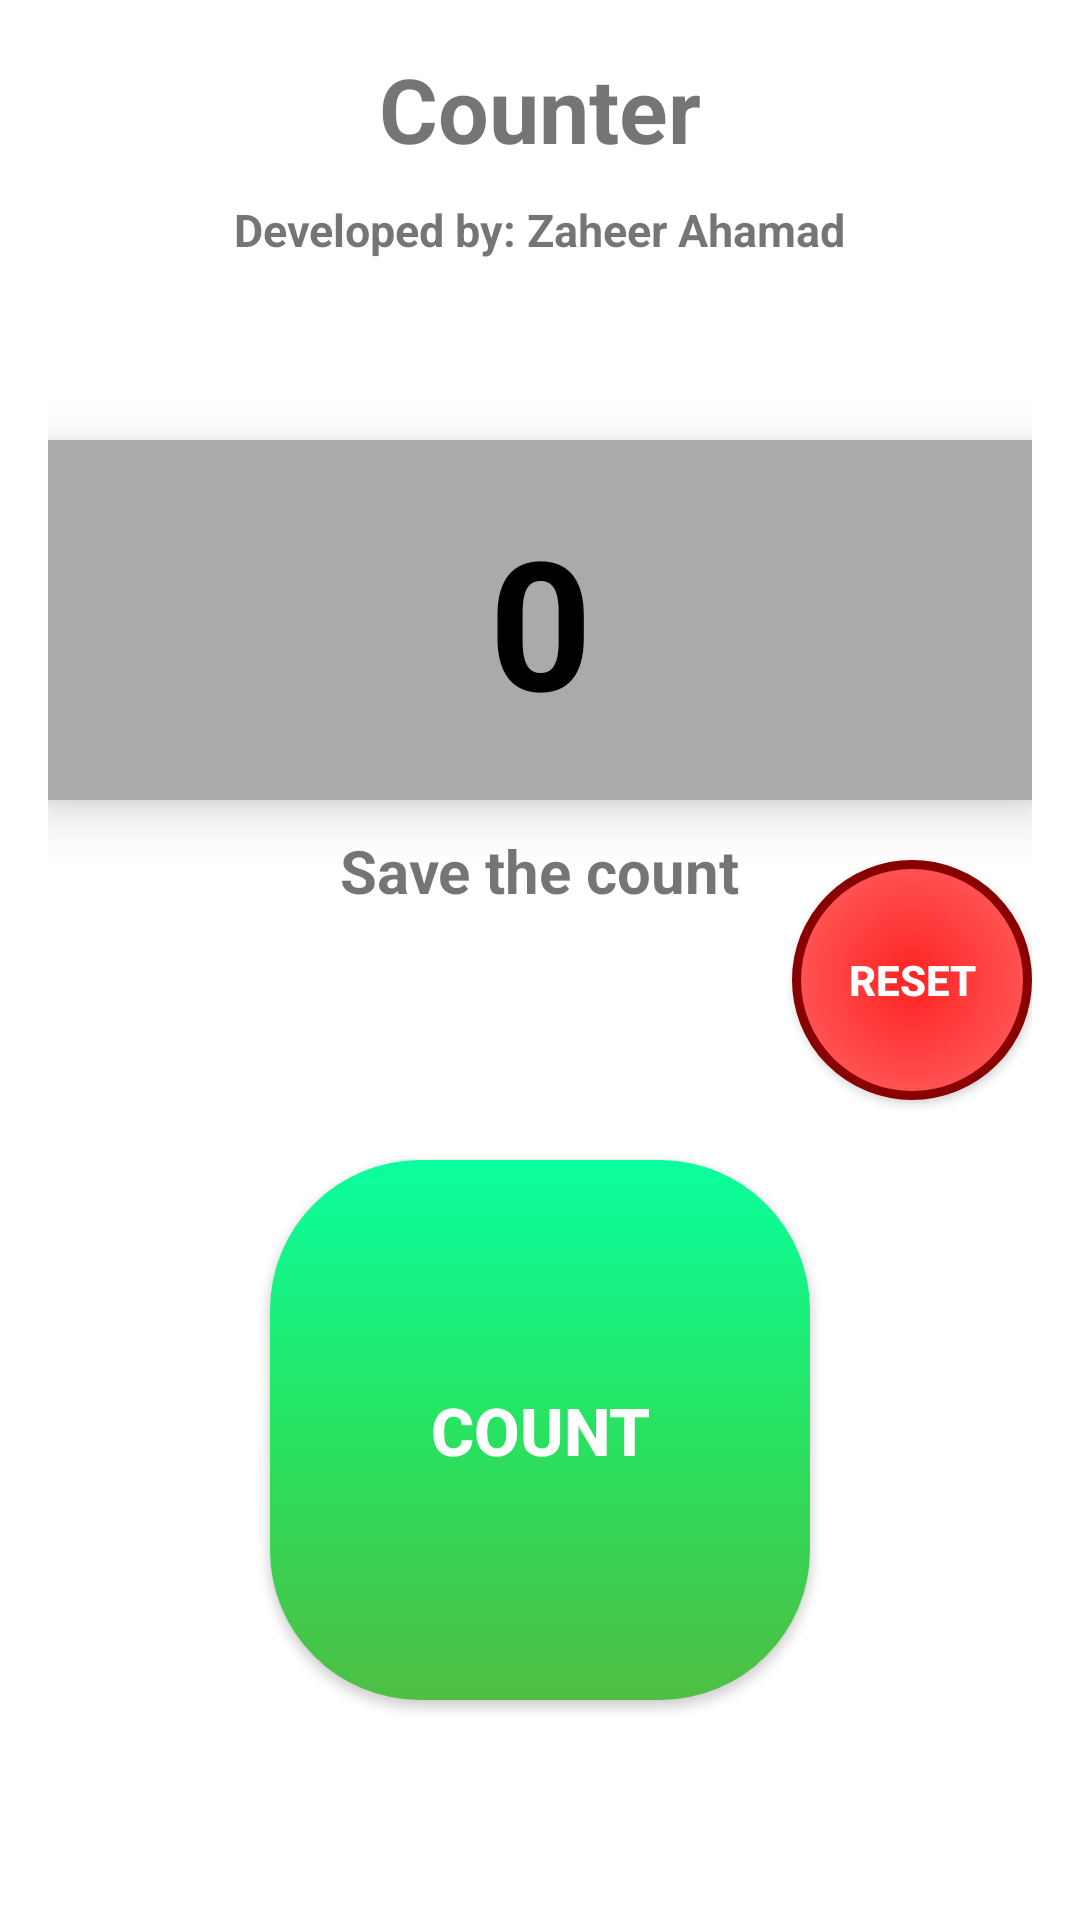

Android layout source for this screen:
<!-- AndroidManifest.xml: application theme Theme.Tasbeeh -->
<!-- res/layout/activity_main.xml -->
<?xml version="1.0" encoding="utf-8"?>
<RelativeLayout xmlns:android="http://schemas.android.com/apk/res/android"
    android:layout_width="wrap_content"
    android:layout_height="wrap_content"
    android:padding="16dp"
    android:background="@android:color/white">

    
    <TextView
        android:id="@+id/head1"
        android:layout_width="wrap_content"
        android:layout_height="wrap_content"
        android:text="@string/head1"
        android:textSize="30sp"
        android:textStyle="bold"
        android:layout_centerHorizontal="true"
        android:paddingBottom="10dp"/>

    
    <TextView
        android:id="@+id/head2"
        android:layout_width="wrap_content"
        android:layout_height="wrap_content"
        android:layout_below="@id/head1"
        android:text="@string/head2"
        android:textSize="15sp"
        android:textStyle="bold"
        android:layout_centerHorizontal="true"
        android:paddingBottom="10dp"
        android:layout_marginBottom="50dp"/>

    
    <TextView
        android:id="@+id/tvCounter"
        android:layout_width="400dp"
        android:layout_height="120dp"
        android:background="@android:color/darker_gray"
        android:gravity="center"
        android:text="@string/cntdisplay"
        android:textSize="60sp"
        android:textStyle="bold"
        android:textColor="@android:color/black"
        android:layout_centerHorizontal="true"
        android:layout_below="@id/head2"
        android:layout_marginBottom="10dp"
        android:padding="10dp"
        android:elevation="10dp"/>

    
    <TextView
        android:id="@+id/head3"
        android:layout_width="wrap_content"
        android:layout_height="wrap_content"
        android:layout_below="@id/tvCounter"
        android:text="@string/head3"
        android:textSize="20sp"
        android:textStyle="bold"
        android:layout_centerHorizontal="true"
        android:paddingBottom="10dp"
        android:layout_marginBottom="5dp"/>

    
    <androidx.appcompat.widget.AppCompatButton
        android:id="@+id/btnReset"
        android:layout_width="80dp"
        android:layout_height="80dp"
        android:layout_below="@id/tvCounter"
        android:layout_alignParentEnd="true"
        android:layout_marginTop="10dp"
        android:text="@string/reset"
        android:textColor="@android:color/white"
        android:textStyle="bold"
        android:elevation="10dp"
        android:background="@drawable/rsetbtn_shape"
        android:padding="10dp"/>

    
    <androidx.appcompat.widget.AppCompatButton
        android:id="@+id/btnCount"
        android:layout_width="180dp"
        android:layout_height="180dp"
        android:layout_below="@+id/btnReset"
        android:layout_centerHorizontal="true"
        android:text="@string/click"
        android:textColor="@android:color/white"
        android:textSize="22sp"
        android:textStyle="bold"
        android:elevation="10dp"
        android:background="@drawable/cntbtn_shape"
        android:layout_marginTop="20dp"/>

    
    <androidx.appcompat.widget.AppCompatButton
        android:id="@+id/btnSave"
        android:layout_width="160dp"
        android:layout_height="70dp"
        android:text="@string/save"
        android:background="@drawable/savebtn_shape"
        android:textColor="@android:color/white"
        android:textStyle="bold"
        android:elevation="10dp"
        android:layout_alignParentStart="true"
        android:layout_below="@id/btnCount"
        android:layout_marginTop="200dp"/>

    <androidx.appcompat.widget.AppCompatButton
        android:id="@+id/btnSaved"
        android:layout_width="160dp"
        android:layout_height="70dp"
        android:text="@string/saved"
        android:background="@drawable/savedbtn_shape"
        android:textColor="@android:color/white"
        android:textStyle="bold"
        android:elevation="10dp"
        android:layout_alignParentEnd="true"
        android:layout_below="@id/btnCount"
        android:layout_marginTop="200dp"/>

    
    <LinearLayout
        android:id="@+id/gmsbtn"
        android:layout_width="match_parent"
        android:layout_height="80dp"
        android:background="#FFBE05"
        android:padding="10dp"
        android:layout_below="@id/btnSave"
        android:layout_centerHorizontal="true"
        android:gravity="center"
        android:clickable="true"
        android:focusable="true"
        android:layout_marginTop="15dp">

    <TextView
        android:layout_width="wrap_content"
        android:layout_height="wrap_content"
        android:text="Personality Check"
        android:textSize="30sp"
        android:textColor="#119409"
        android:textStyle="bold"/>
</LinearLayout>

</RelativeLayout>
<!-- resources referenced by this layout -->
<resources>
  <!-- drawable cntbtn_shape (drawable) -->
  <?xml version="1.0" encoding="utf-8"?>
  <selector xmlns:android="http://schemas.android.com/apk/res/android">
  
      
      <item android:state_pressed="true">
          <shape>
              <corners android:radius="50dp" />
              <gradient
                  android:angle="270"
                  android:startColor="#B3D9FF"
                  android:centerColor="#99C2FF"
                  android:endColor="#80AFFF"
                  android:type="linear"/>
  
              <padding
                  android:left="5dp"
                  android:top="5dp"
                  android:right="5dp"
                  android:bottom="5dp"/>
          </shape>
      </item>
  
      
      <item>
          <shape>
              <corners android:radius="50dp" />
              <gradient
                  android:angle="270"
                  android:startColor="#0AFF9F"
                  android:centerColor="#28E261"
                  android:endColor="#4EBF43"
                  android:type="linear"/>
  
              <padding
                  android:left="5dp"
                  android:top="5dp"
                  android:right="5dp"
                  android:bottom="5dp"/>
          </shape>
      </item>
  
  </selector>
  <!-- drawable rsetbtn_shape (drawable) -->
  <?xml version="1.0" encoding="utf-8"?>
  <selector xmlns:android="http://schemas.android.com/apk/res/android">
  
      
      <item android:state_pressed="true">
          <shape android:shape="oval">
              <gradient
                  android:type="radial"
                  android:gradientRadius="80dp"
                  android:centerColor="#CC0000"
              android:startColor="#990000"
              android:endColor="#660000"/>
              <stroke android:width="3dp" android:color="#550000"/>
              <corners android:radius="40dp"/>
          </shape>
      </item>
  
      
      <item>
          <shape android:shape="oval">
              <gradient
                  android:type="radial"
                  android:gradientRadius="80dp"
                  android:centerColor="#FF5555"
              android:startColor="#FF2222"
              android:endColor="#B30000"/>
              <stroke android:width="3dp" android:color="#880000"/>
              <corners android:radius="40dp"/>
          </shape>
      </item>
  
  </selector>
  <!-- drawable savebtn_shape (drawable) -->
  <shape xmlns:android="http://schemas.android.com/apk/res/android"
      android:shape="rectangle">
      <solid android:color="@android:color/holo_green_light"/>
      <corners android:radius="15dp"/>
      <padding android:left="10dp" android:right="10dp"/>
  </shape>
  <!-- drawable savedbtn_shape (drawable) -->
  <shape xmlns:android="http://schemas.android.com/apk/res/android"
      android:shape="rectangle">
      <solid android:color="@android:color/holo_orange_dark"/>
      <corners android:radius="15dp"/>
      <padding android:left="10dp" android:right="10dp"/>
  </shape>
  <string name="click">COUNT</string>
  <string name="cntdisplay">0</string>
  <string name="head1">Counter</string>
  <string name="head2">Developed by: Zaheer Ahamad</string>
  <string name="head3">Save the count</string>
  <string name="reset">RESET</string>
  <string name="save">SAVE</string>
  <string name="saved">SAVED</string>
  <style name="Theme.Tasbeeh" parent="Theme.MaterialComponents.Light.NoActionBar" />
</resources>
